The GitHub repository atlan-antillia/sol4py contains a labelled image folder "dataset" with 50 categories: 3x3 basketball, archery, artistic gymnastics, artistic swimming, athletics, badminton, baseball, basketball, beach volleyball, boxing, canoe slalom, canoe sprint, cycling BMX freestyle, cycling BMX racing, cycling mountain bike, cycling road, cycling track, diving, equestrian dressage, equestrian eventing, equestrian jumping, fencing, football, golf, handball, hockey, judo, karate kata, karate kumite, marathon swimming, modern pentathlon, rhythmic gymnastics, rowing, rugby, sailing, shooting, skateboarding, softball, sport climbing, surfing, swimming, table tennis, taekwondo, tennis, trampoline gymnastics, triathlon, volleyball, water polo, weightlifting, wrestling. Examples follow, each with its label.

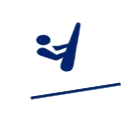
Label: trampoline gymnastics

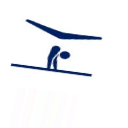
Label: artistic gymnastics

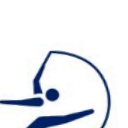
Label: rhythmic gymnastics

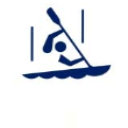
Label: canoe slalom

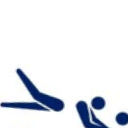
Label: beach volleyball

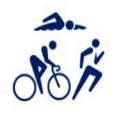
Label: triathlon
